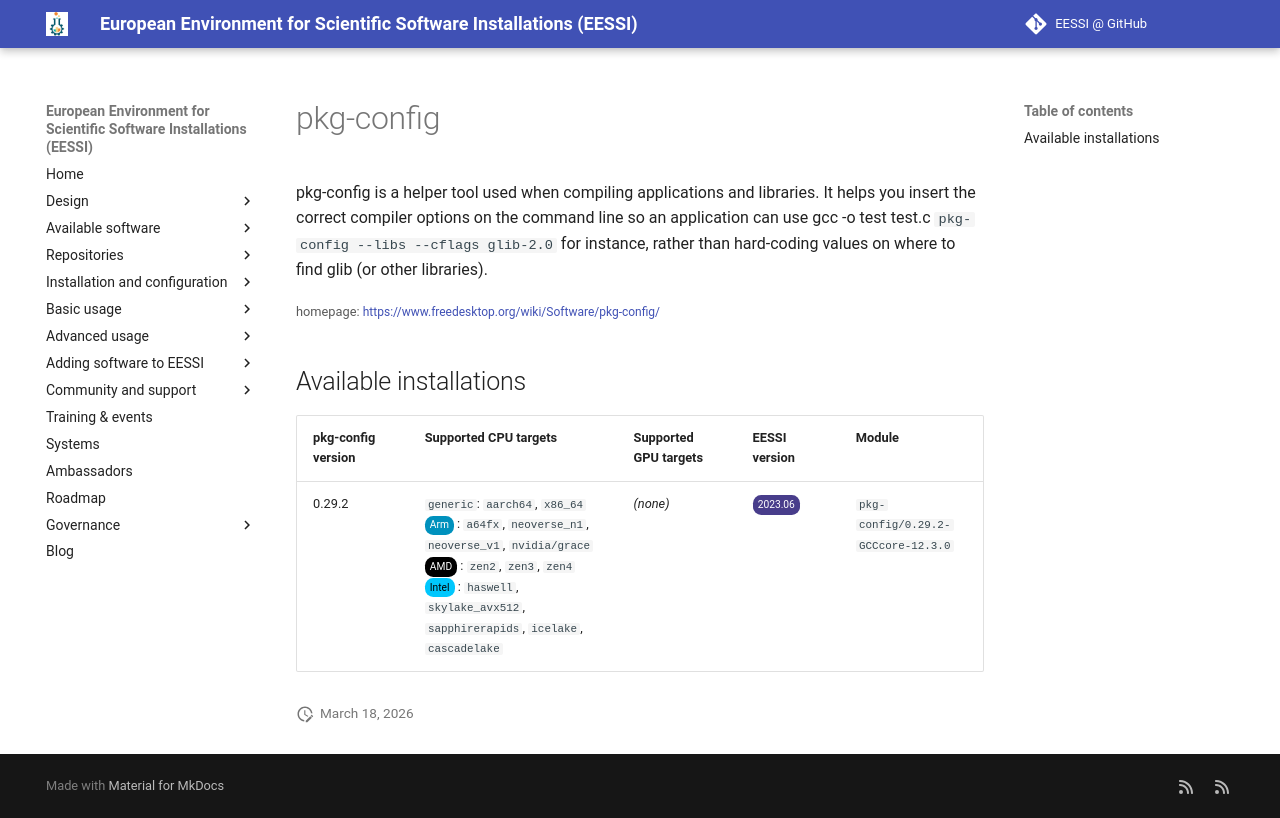

repository: EESSI/docs · page: available_software/detail/pkg-config/index.html · generator: mkdocs

---
json_ld:
  '@context': https://schema.org
  '@type': SoftwareApplication
  applicationCategory: DeveloperApplication
  description: "\n pkg-config is a helper tool used when compiling applications and\
    \ libraries.\n It helps you insert the correct compiler options on the command\
    \ line so an\n application can use gcc -o test test.c `pkg-config --libs --cflags\
    \ glib-2.0`\n for instance, rather than hard-coding values on where to find glib\
    \ (or other\n libraries).\n"
  license: Not confirmed
  name: pkg-config
  offers:
    '@type': Offer
    price: 0
  operatingSystem: LINUX
  review:
    '@type': Review
    author:
      '@type': Organization
      name: EESSI
    reviewBody: Application has been successfully made available on all architectures
      supported by EESSI
    reviewRating:
      '@type': Rating
      ratingValue: 5
  softwareRequirements: See https://www.eessi.io/docs/ for how to make EESSI available
    on your system
  softwareVersion: '[''0.29.2'']'
  url: https://www.freedesktop.org/wiki/Software/pkg-config/
---
# pkg-config



 pkg-config is a helper tool used when compiling applications and libraries.
 It helps you insert the correct compiler options on the command line so an
 application can use gcc -o test test.c `pkg-config --libs --cflags glib-2.0`
 for instance, rather than hard-coding values on where to find glib (or other
 libraries).


<small>homepage: </small><span class="software-link">[https://www.freedesktop.org/wiki/Software/pkg-config/](https://www.freedesktop.org/wiki/Software/pkg-config/)</span>

## Available installations


|pkg-config version|Supported CPU targets|Supported GPU targets|EESSI version|Module|
| --- | --- | --- | --- | --- |
|0.29.2|`generic`: `aarch64`, `x86_64`<br/><span class="software-cpu-arm">Arm</span>: `a64fx`, `neoverse_n1`, `neoverse_v1`, `nvidia/grace`<br/><span class="software-cpu-amd">AMD</span>: `zen2`, `zen3`, `zen4`<br/><span class="software-cpu-intel">Intel</span>: `haswell`, `skylake_avx512`, `sapphirerapids`, `icelake`, `cascadelake`<br/>|*(none)*|<span class="software-eessi-version-202306">2023.06</span>|`pkg-config/0.29.2-GCCcore-12.3.0`|
